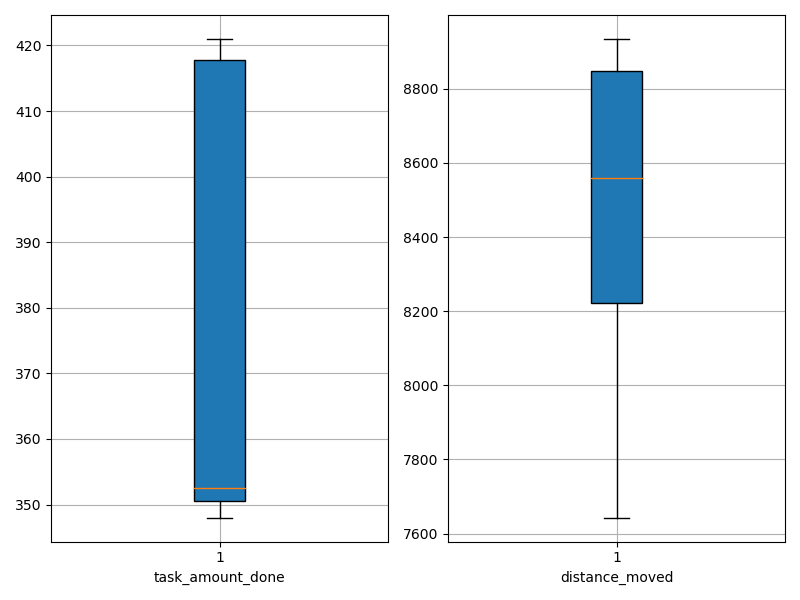

Source data for this figure (header and first rows):
agent_id, task_amount_done, distance_moved
0, 352.0, 8862
1, 352.0, 8934
2, 349.0, 8810
3, 353.0, 8434
4, 418.0, 8929
5, 420.0, 8205
6, 348.0, 7729
7, 417.0, 8685
8, 421.0, 8272
9, 350.0, 7643
